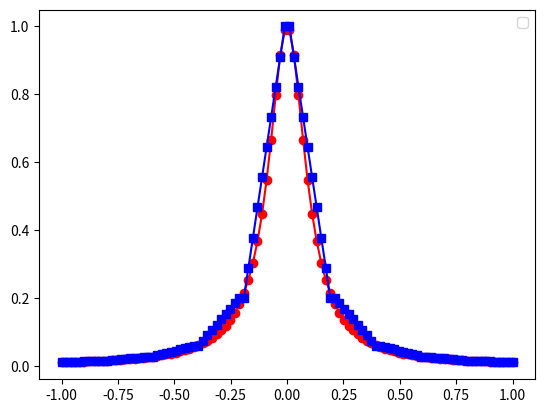
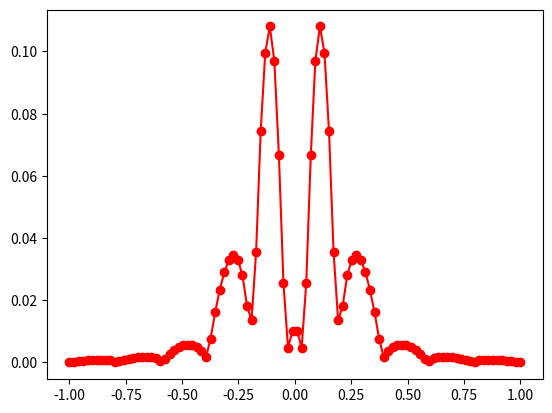

These figures' Python source, in order:
import matplotlib.pyplot as plt
import numpy as np
import math
from numpy.linalg import inv

def driver():
    f = lambda x: 1/(1+100*x**2)
    a = -1
    b = 1
    # create points you want to evaluate at’’’
    Neval = 100
    xeval = np.linspace(a,b,Neval)
    # number of intervals’’’
    Nint = 10
    #evaluate the linear spline’’’
    yeval = eval_lin_spline(xeval,Neval,a,b,f,Nint)

    # evaluate f at the evaluation points’’’
    fex = f(xeval)
    plt.figure()
    plt.plot(xeval,fex,'ro-')
    plt.plot(xeval,yeval,'bs-')
    plt.legend()
    plt.show
    err = abs(yeval-fex)
    plt.figure()
    plt.plot(xeval,err,'ro-')
    plt.show()

def eval_lin_spline(xeval,Neval,a,b,f,Nint):
    #create the intervals for piecewise approximations’’’
    xint = np.linspace(a,b,Nint+1)
    #create vector to store the evaluation of the linear splines’’’
    yeval = np.zeros(Neval)
    for jint in range(Nint):
        #find indices of xeval in interval (xint(jint),xint(jint+1))’’’
        #let ind denote the indices in the intervals’’’
        atmp = xint[jint]
        btmp= xint[jint+1]
        # find indices of values of xeval in the interval
        ind= np.where((xeval >= atmp) & (xeval <= btmp))
        xloc = xeval[ind]
        n = len(xloc)
        #’’’temporarily store your info for creating a line in the interval of interest’’’
        fa = f(atmp)
        fb = f(btmp)
        yloc = np.zeros(len(xloc))
        for kk in range(n):
        #use your line evaluator to evaluate the spline at each location
            yloc[kk] = eval_line(atmp,fa,btmp,fb,kk,len(xloc))#Call your line evaluator with points (atmp,fa) and (btmp,fb)
        # Copy yloc into the final vector
        yeval[ind] = yloc

    return yeval

def eval_line(atmp,fa,btmp,fb,step,size):
    val = fa + (fb-fa)/(size-1)*step
    return val

driver()